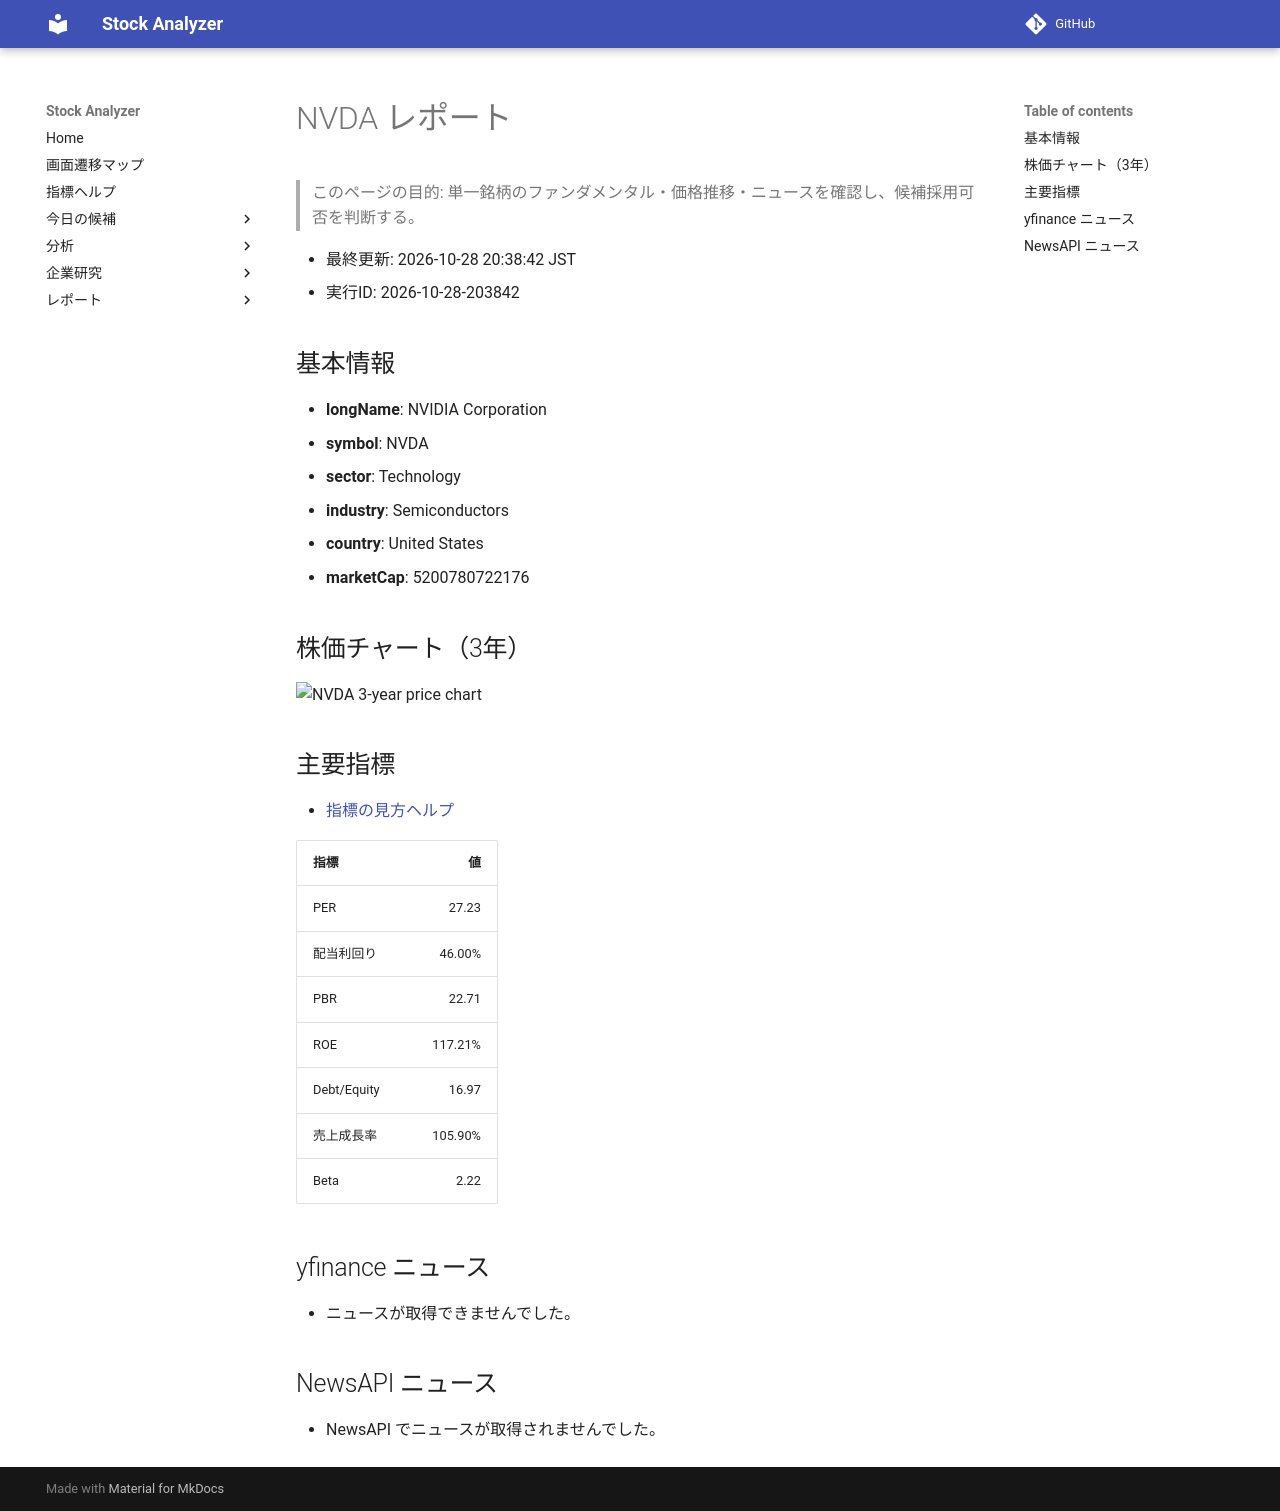

repository: Yumi-note/Making-APP · page: reports/2026-10-28/203842/NVDA/index.html · generator: mkdocs

# NVDA レポート

> このページの目的: 単一銘柄のファンダメンタル・価格推移・ニュースを確認し、候補採用可否を判断する。

- 最終更新: 2026-10-28 20:38:42 JST
- 実行ID: 2026-10-28-203842

## 基本情報

- **longName**: NVIDIA Corporation
- **symbol**: NVDA
- **sector**: Technology
- **industry**: Semiconductors
- **country**: United States
- **marketCap**: 5200780722176

## 株価チャート（3年）

![NVDA 3-year price chart](NVDA_3y.png)

## 主要指標

- [指標の見方ヘルプ](../../../../indicators.md)

| 指標 | 値 |
|---|---:|
| PER | 27.23 |
| 配当利回り | 46.00% |
| PBR | 22.71 |
| ROE | 117.21% |
| Debt/Equity | 16.97 |
| 売上成長率 | 105.90% |
| Beta | 2.22 |

## yfinance ニュース

- ニュースが取得できませんでした。

## NewsAPI ニュース

- NewsAPI でニュースが取得されませんでした。
